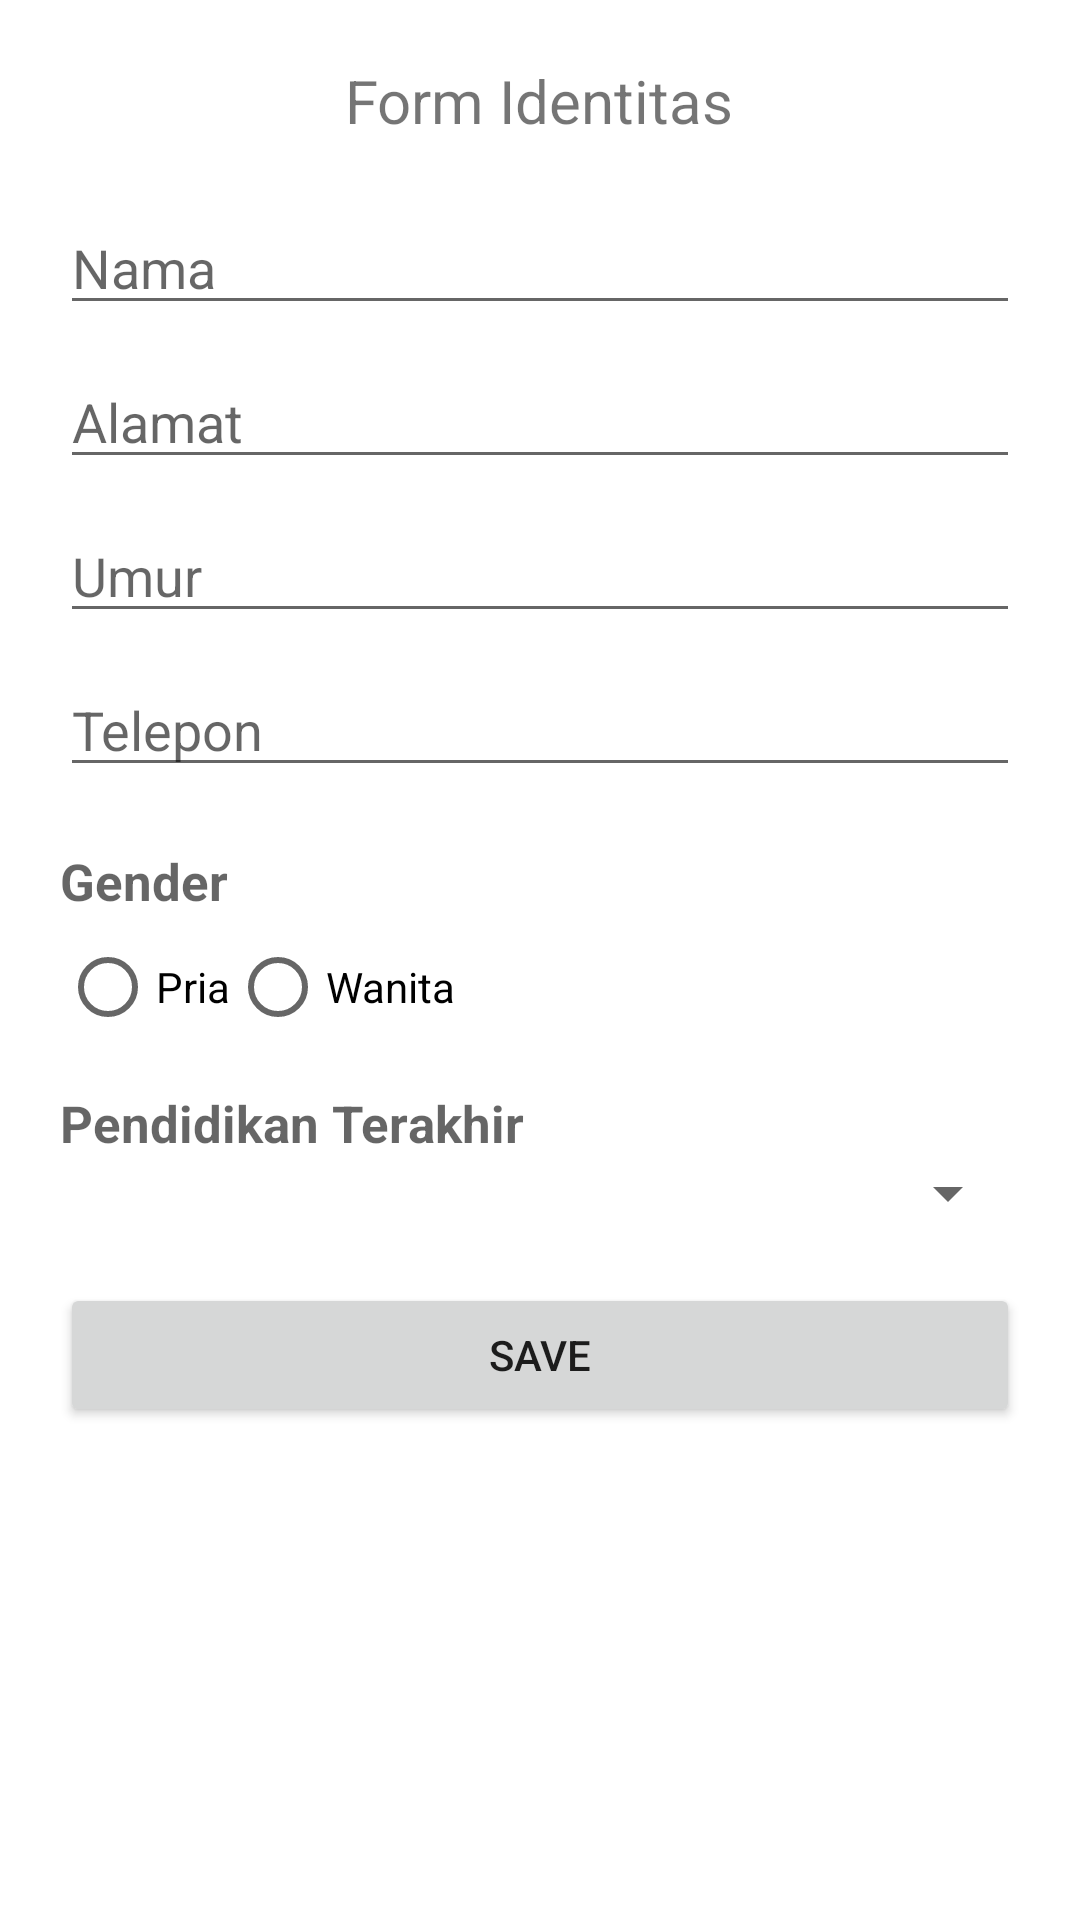

Write the Android layout XML for this screen, with the resource values it uses.
<!-- AndroidManifest.xml: application theme Theme.ImplicitDanExplicitIntent -->
<!-- res/layout/activity_form_input.xml -->
<?xml version="1.0" encoding="utf-8"?>
<LinearLayout xmlns:android="http://schemas.android.com/apk/res/android"
    android:orientation="vertical"
    xmlns:tools="http://schemas.android.com/tools"
    android:layout_width="match_parent"
    android:layout_height="match_parent"
    android:padding="20dp"
    tools:context=".FormInputActivity">

    <TextView
        android:layout_height="wrap_content"
        android:layout_width="wrap_content"
        android:layout_gravity="center"
        android:textSize="20sp"
        android:layout_marginBottom="20dp"
        android:text="Form Identitas"/>

    <EditText
        android:layout_width="match_parent"
        android:layout_height="wrap_content"
        android:hint="Nama"
        android:id="@+id/tv_nama"/>

    <EditText
        android:layout_marginTop="10dp"
        android:layout_width="match_parent"
        android:layout_height="wrap_content"
        android:hint="Alamat"
        android:id="@+id/tv_alamat"/>

    <EditText
        android:layout_marginTop="10dp"
        android:layout_width="match_parent"
        android:layout_height="wrap_content"
        android:hint="Umur"
        android:id="@+id/tv_umur"/>

    <EditText
        android:layout_marginTop="10dp"
        android:layout_width="match_parent"
        android:layout_height="wrap_content"
        android:hint="Telepon"
        android:id="@+id/tv_telp"/>

    <LinearLayout
        android:layout_marginTop="10dp"
        android:layout_width="match_parent"
        android:layout_height="wrap_content"
        android:orientation="vertical">

        <TextView
            android:layout_marginTop="10dp"
            android:layout_width="match_parent"
            android:layout_height="wrap_content"
            android:textSize="17sp"
            android:textStyle="bold"
            android:hint="Gender"/>

        <RadioGroup
            android:layout_width="wrap_content"
            android:layout_height="wrap_content"
            android:orientation="horizontal"
            android:id="@+id/opsi">

            <RadioButton
                android:layout_width="match_parent"
                android:layout_height="wrap_content"
                android:id="@+id/cowo"
                android:text="Pria"/>

            <RadioButton
                android:layout_width="match_parent"
                android:layout_height="wrap_content"
                android:id="@+id/cewe"
                android:text="Wanita"/>

        </RadioGroup>

    </LinearLayout>

    <TextView
        android:layout_marginTop="10dp"
        android:layout_width="match_parent"
        android:layout_height="wrap_content"
        android:textSize="17sp"
        android:textStyle="bold"
        android:hint="Pendidikan Terakhir"/>

    <Spinner
        android:layout_width="match_parent"
        android:layout_height="wrap_content"
        android:id="@+id/spin_pendidikan"/>

    <Button
        android:layout_marginTop="18dp"
        android:layout_width="match_parent"
        android:layout_height="wrap_content"
        android:text="Save"
        android:id="@+id/btn_save"/>

</LinearLayout>
<!-- resources referenced by this layout -->
<resources>
  <style name="Theme.ImplicitDanExplicitIntent" parent="Theme.MaterialComponents.DayNight.DarkActionBar">
          
          <item name="colorPrimary">@color/purple_500</item>
          <item name="colorPrimaryVariant">@color/purple_700</item>
          <item name="colorOnPrimary">@color/white</item>
          
          <item name="colorSecondary">@color/teal_200</item>
          <item name="colorSecondaryVariant">@color/teal_700</item>
          <item name="colorOnSecondary">@color/black</item>
          
          <item name="android:statusBarColor" tools:targetApi="l">?attr/colorPrimaryVariant</item>
          
      </style>
  <!-- not gathered from this repository: default colours our renderer supplied (Android Studio template values) -->
  <color name="purple_500">#FF6200EE</color>
  <color name="purple_700">#FF3700B3</color>
  <color name="teal_200">#FF03DAC5</color>
  <color name="teal_700">#FF018786</color>
  <color name="black">#FF000000</color>
  <color name="white">#FFFFFFFF</color>
</resources>
